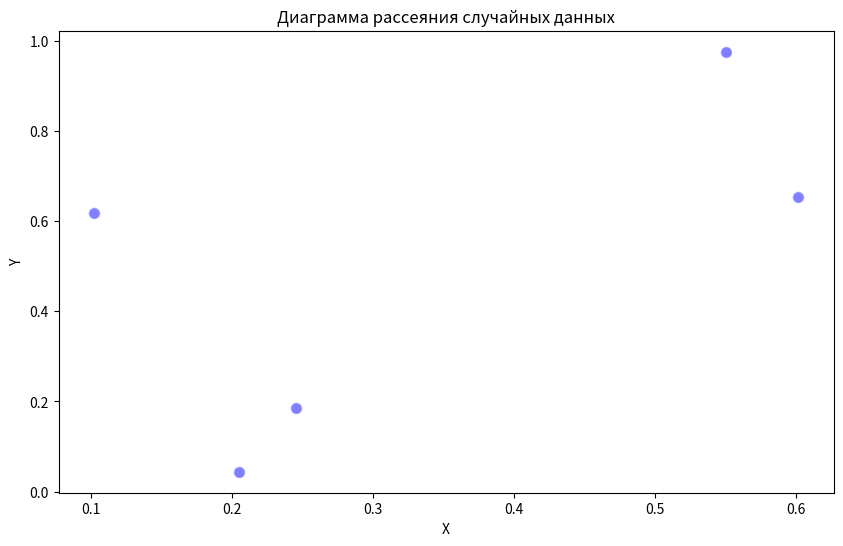

Reproduce this figure in Python.
import numpy as np
import matplotlib.pyplot as plt

# Генерация двух наборов случайных данных
num_points = 5  # Количество точек

x = np.random.rand(num_points)
y = np.random.rand(num_points)

# Построение диаграммы рассеяния
plt.figure(figsize=(10, 6))  # Опционально: задаём размер графика
plt.scatter(x, y, c='blue', alpha=0.5, edgecolors='w', s=70)  # c - цвет точек, alpha - прозрачность, s - размер точек
plt.title('Диаграмма рассеяния случайных данных')
plt.xlabel('X')
plt.ylabel('Y')

# Отображение графика
plt.show()